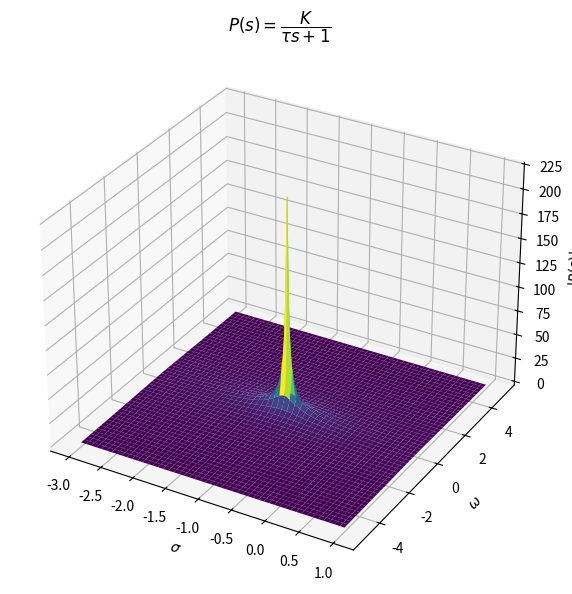
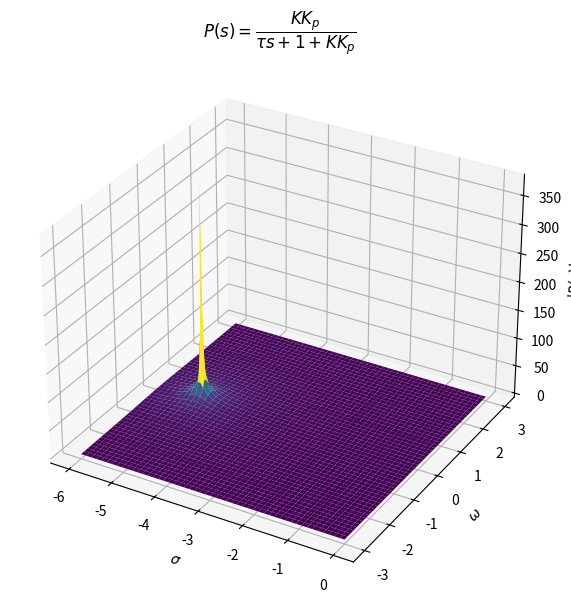
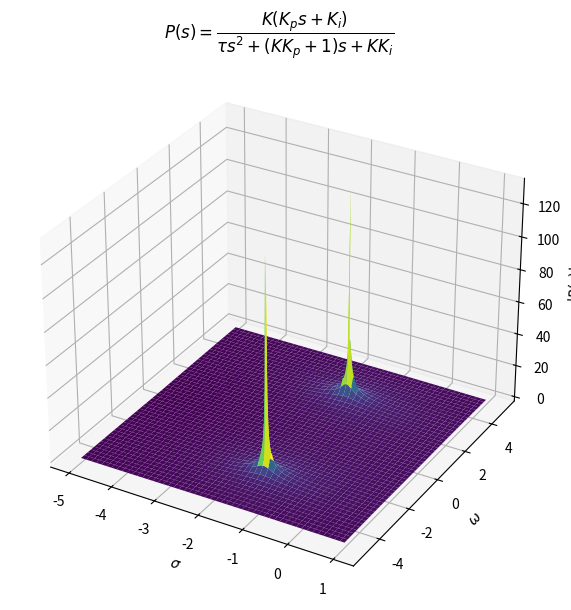

These charts were generated, in order, by the following Python code:
import matplotlib.pyplot as plt
import numpy as np

# Parameters
K = 4.0
tau = 1.0

# Create complex s-plane
sigma = np.linspace(-3, 1, 300)
omega = np.linspace(-5, 5, 300)

Sigma, Omega = np.meshgrid(sigma, omega)
S = Sigma + 1j * Omega

# Transfer function
P = K / (tau * S + 1)

# Magnitude
Z = np.abs(P)

# Plot
fig = plt.figure(figsize=(10, 7))
ax = fig.add_subplot(111, projection="3d")

ax.plot_surface(
    Sigma,
    Omega,
    Z,
    cmap="viridis",
    linewidth=0,
    antialiased=True,
)

ax.set_xlabel(r"$\sigma$")
ax.set_ylabel(r"$\omega$")
ax.set_zlabel(r"$|P(s)|$")
ax.set_title(r"$P(s)=\dfrac{K}{\tau s+1}$")

plt.show()

import matplotlib.pyplot as plt
import numpy as np

# Parameters
K = 4.0
tau = 1.0

Kp = 1.0

# Create complex s-plane
sigma = np.linspace(-6, 0, 300)
omega = np.linspace(-3, 3, 300)

Sigma, Omega = np.meshgrid(sigma, omega)
S = Sigma + 1j * Omega

# Transfer function
P = K * Kp / (tau * S + 1 + K * Kp)

# Magnitude
Z = np.abs(P)

# Plot
fig = plt.figure(figsize=(10, 7))
ax = fig.add_subplot(111, projection="3d")

ax.plot_surface(
    Sigma,
    Omega,
    Z,
    cmap="viridis",
    linewidth=0,
    antialiased=True,
)

ax.set_xlabel(r"$\sigma$")
ax.set_ylabel(r"$\omega$")
ax.set_zlabel(r"$|P(s)|$")
ax.set_title(r"$P(s)=\dfrac{KK_p}{\tau s+1+KK_p}$")

plt.show()

import matplotlib.pyplot as plt
import numpy as np

# Parameters
K = 2.0
tau = 1.0

Kp = 1.0
Ki = 5.0

# Create complex s-plane
sigma = np.linspace(-5, 1, 300)
omega = np.linspace(-5, 5, 300)

Sigma, Omega = np.meshgrid(sigma, omega)
S = Sigma + 1j * Omega

# Transfer function
P = K * (Kp * S + Ki) / (tau * S**2 + (1 + K * Kp) * S + K * Ki)

# Magnitude
Z = np.abs(P)

# Plot
fig = plt.figure(figsize=(10, 7))
ax = fig.add_subplot(111, projection="3d")

ax.plot_surface(
    Sigma,
    Omega,
    Z,
    cmap="viridis",
    linewidth=0,
    antialiased=True,
)

ax.set_xlabel(r"$\sigma$")
ax.set_ylabel(r"$\omega$")
ax.set_zlabel(r"$|P(s)|$")
ax.set_title(r"$P(s)=\dfrac{K(K_p s + K_i)}{\tau s^2 + (KK_p + 1)s + K K_i}$")

num = [K*Kp, K*Ki]
den = [tau, 1 + K*Kp, K*Ki]

zeros = np.roots(num)
poles = np.roots(den)

print("Zeros:", zeros)
print("Poles:", poles)

plt.show()
